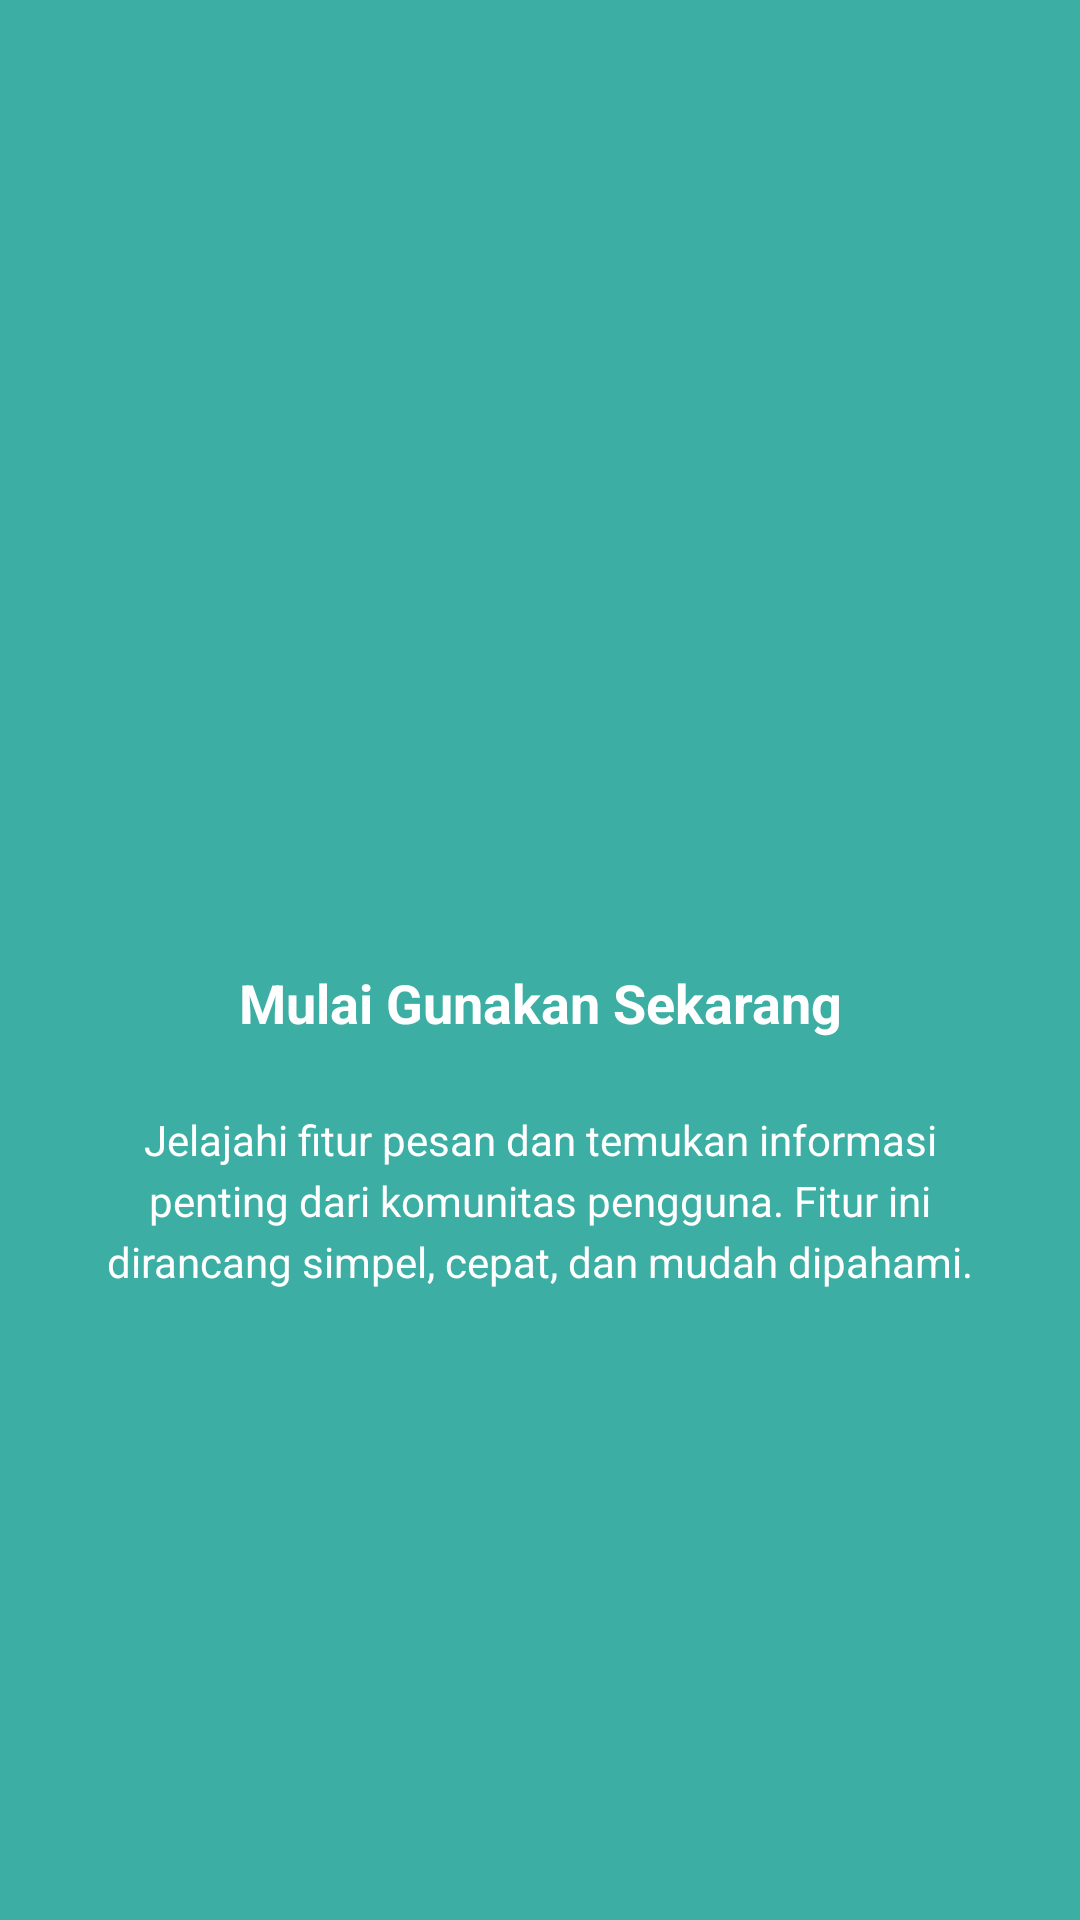

Here is an Android app screen rendered from its layout file. Give the layout XML and the strings, colors and styles it references.
<!-- AndroidManifest.xml: application theme Theme.TrizaApps -->
<!-- res/layout/fragment_tutorial3.xml -->
<?xml version="1.0" encoding="utf-8"?>
<FrameLayout xmlns:android="http://schemas.android.com/apk/res/android"
    xmlns:tools="http://schemas.android.com/tools"
    android:layout_width="match_parent"
    android:layout_height="match_parent"
    android:background="#3CAEA3"
    tools:context=".Message.tutorial.Tutorial3Fragment">

    <LinearLayout
        android:layout_width="match_parent"
        android:layout_height="wrap_content"
        android:layout_gravity="center"
        android:orientation="vertical"
        android:padding="24dp"
        android:gravity="center">

        <ImageView
            android:layout_width="80dp"
            android:layout_height="80dp"
            android:src="@mipmap/ic_launcher" />

        <TextView
            android:layout_width="wrap_content"
            android:layout_height="wrap_content"
            android:layout_marginTop="32dp"
            android:text="Mulai Gunakan Sekarang"
            android:textColor="@android:color/white"
            android:textSize="18sp"
            android:textStyle="bold"
            android:gravity="center" />

        <TextView
            android:layout_width="match_parent"
            android:layout_height="wrap_content"
            android:layout_marginTop="24dp"
            android:text="Jelajahi fitur pesan dan temukan informasi penting dari komunitas pengguna. Fitur ini dirancang simpel, cepat, dan mudah dipahami."
            android:textColor="@android:color/white"
            android:textSize="14sp"
            android:gravity="center"
            android:lineSpacingExtra="4dp"/>

    </LinearLayout>

</FrameLayout>
<!-- resources referenced by this layout -->
<resources>
  <style name="Theme.TrizaApps" parent="Base.Theme.TrizaApps" />
  <style name="Base.Theme.TrizaApps" parent="Theme.Material3.DayNight.NoActionBar">
          
          
      </style>
</resources>
